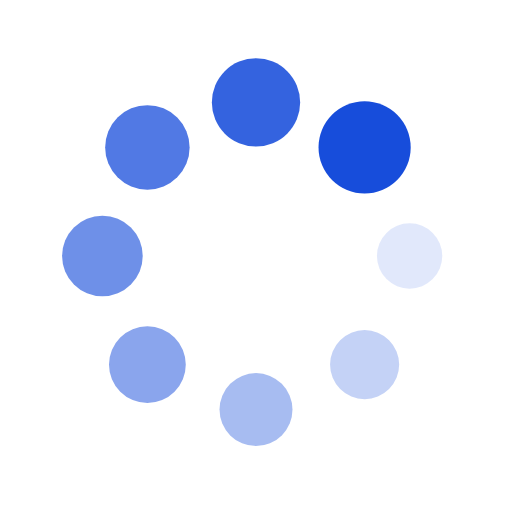
t = 0.00 s
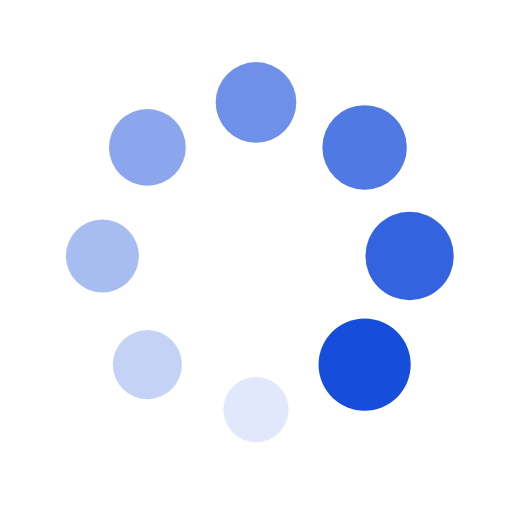
t = 0.31 s
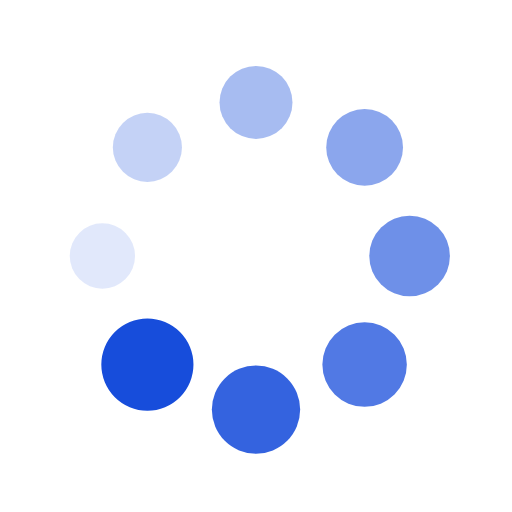
t = 0.61 s
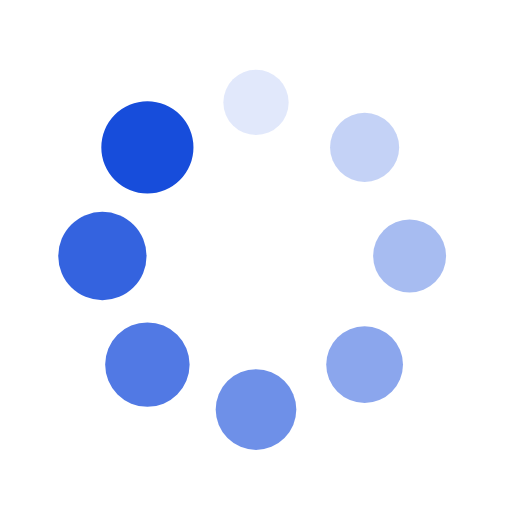
t = 0.92 s

The animated SVG that drew these frames (rendered in a browser with its animation timeline set to each time). Animation: 16 SMIL elements (animate=8,animateTransform=8); one cycle of 1.22 s, repeats indefinitely.

<?xml version="1.0" encoding="utf-8"?>
<svg xmlns="http://www.w3.org/2000/svg" xmlns:xlink="http://www.w3.org/1999/xlink" style="margin: auto; background: rgba(255, 255, 255, 0); display: block; shape-rendering: auto;" width="200px" height="200px" viewBox="0 0 100 100" preserveAspectRatio="xMidYMid">
<g transform="translate(80,50)">
<g transform="rotate(0)">
<circle cx="0" cy="0" r="6" fill="#174ddb" fill-opacity="1">
  <animateTransform attributeName="transform" type="scale" begin="-1.0670731707317072s" values="1.5 1.5;1 1" keyTimes="0;1" dur="1.2195121951219512s" repeatCount="indefinite"></animateTransform>
  <animate attributeName="fill-opacity" keyTimes="0;1" dur="1.2195121951219512s" repeatCount="indefinite" values="1;0" begin="-1.0670731707317072s"></animate>
</circle>
</g>
</g><g transform="translate(71.21320343559643,71.21320343559643)">
<g transform="rotate(45)">
<circle cx="0" cy="0" r="6" fill="#174ddb" fill-opacity="0.875">
  <animateTransform attributeName="transform" type="scale" begin="-0.9146341463414633s" values="1.5 1.5;1 1" keyTimes="0;1" dur="1.2195121951219512s" repeatCount="indefinite"></animateTransform>
  <animate attributeName="fill-opacity" keyTimes="0;1" dur="1.2195121951219512s" repeatCount="indefinite" values="1;0" begin="-0.9146341463414633s"></animate>
</circle>
</g>
</g><g transform="translate(50,80)">
<g transform="rotate(90)">
<circle cx="0" cy="0" r="6" fill="#174ddb" fill-opacity="0.75">
  <animateTransform attributeName="transform" type="scale" begin="-0.7621951219512194s" values="1.5 1.5;1 1" keyTimes="0;1" dur="1.2195121951219512s" repeatCount="indefinite"></animateTransform>
  <animate attributeName="fill-opacity" keyTimes="0;1" dur="1.2195121951219512s" repeatCount="indefinite" values="1;0" begin="-0.7621951219512194s"></animate>
</circle>
</g>
</g><g transform="translate(28.786796564403577,71.21320343559643)">
<g transform="rotate(135)">
<circle cx="0" cy="0" r="6" fill="#174ddb" fill-opacity="0.625">
  <animateTransform attributeName="transform" type="scale" begin="-0.6097560975609756s" values="1.5 1.5;1 1" keyTimes="0;1" dur="1.2195121951219512s" repeatCount="indefinite"></animateTransform>
  <animate attributeName="fill-opacity" keyTimes="0;1" dur="1.2195121951219512s" repeatCount="indefinite" values="1;0" begin="-0.6097560975609756s"></animate>
</circle>
</g>
</g><g transform="translate(20,50.00000000000001)">
<g transform="rotate(180)">
<circle cx="0" cy="0" r="6" fill="#174ddb" fill-opacity="0.5">
  <animateTransform attributeName="transform" type="scale" begin="-0.45731707317073167s" values="1.5 1.5;1 1" keyTimes="0;1" dur="1.2195121951219512s" repeatCount="indefinite"></animateTransform>
  <animate attributeName="fill-opacity" keyTimes="0;1" dur="1.2195121951219512s" repeatCount="indefinite" values="1;0" begin="-0.45731707317073167s"></animate>
</circle>
</g>
</g><g transform="translate(28.78679656440357,28.786796564403577)">
<g transform="rotate(225)">
<circle cx="0" cy="0" r="6" fill="#174ddb" fill-opacity="0.375">
  <animateTransform attributeName="transform" type="scale" begin="-0.3048780487804878s" values="1.5 1.5;1 1" keyTimes="0;1" dur="1.2195121951219512s" repeatCount="indefinite"></animateTransform>
  <animate attributeName="fill-opacity" keyTimes="0;1" dur="1.2195121951219512s" repeatCount="indefinite" values="1;0" begin="-0.3048780487804878s"></animate>
</circle>
</g>
</g><g transform="translate(49.99999999999999,20)">
<g transform="rotate(270)">
<circle cx="0" cy="0" r="6" fill="#174ddb" fill-opacity="0.25">
  <animateTransform attributeName="transform" type="scale" begin="-0.1524390243902439s" values="1.5 1.5;1 1" keyTimes="0;1" dur="1.2195121951219512s" repeatCount="indefinite"></animateTransform>
  <animate attributeName="fill-opacity" keyTimes="0;1" dur="1.2195121951219512s" repeatCount="indefinite" values="1;0" begin="-0.1524390243902439s"></animate>
</circle>
</g>
</g><g transform="translate(71.21320343559643,28.78679656440357)">
<g transform="rotate(315)">
<circle cx="0" cy="0" r="6" fill="#174ddb" fill-opacity="0.125">
  <animateTransform attributeName="transform" type="scale" begin="0s" values="1.5 1.5;1 1" keyTimes="0;1" dur="1.2195121951219512s" repeatCount="indefinite"></animateTransform>
  <animate attributeName="fill-opacity" keyTimes="0;1" dur="1.2195121951219512s" repeatCount="indefinite" values="1;0" begin="0s"></animate>
</circle>
</g>
</g>
<!-- [ldio] generated by https://loading.io/ --></svg>
